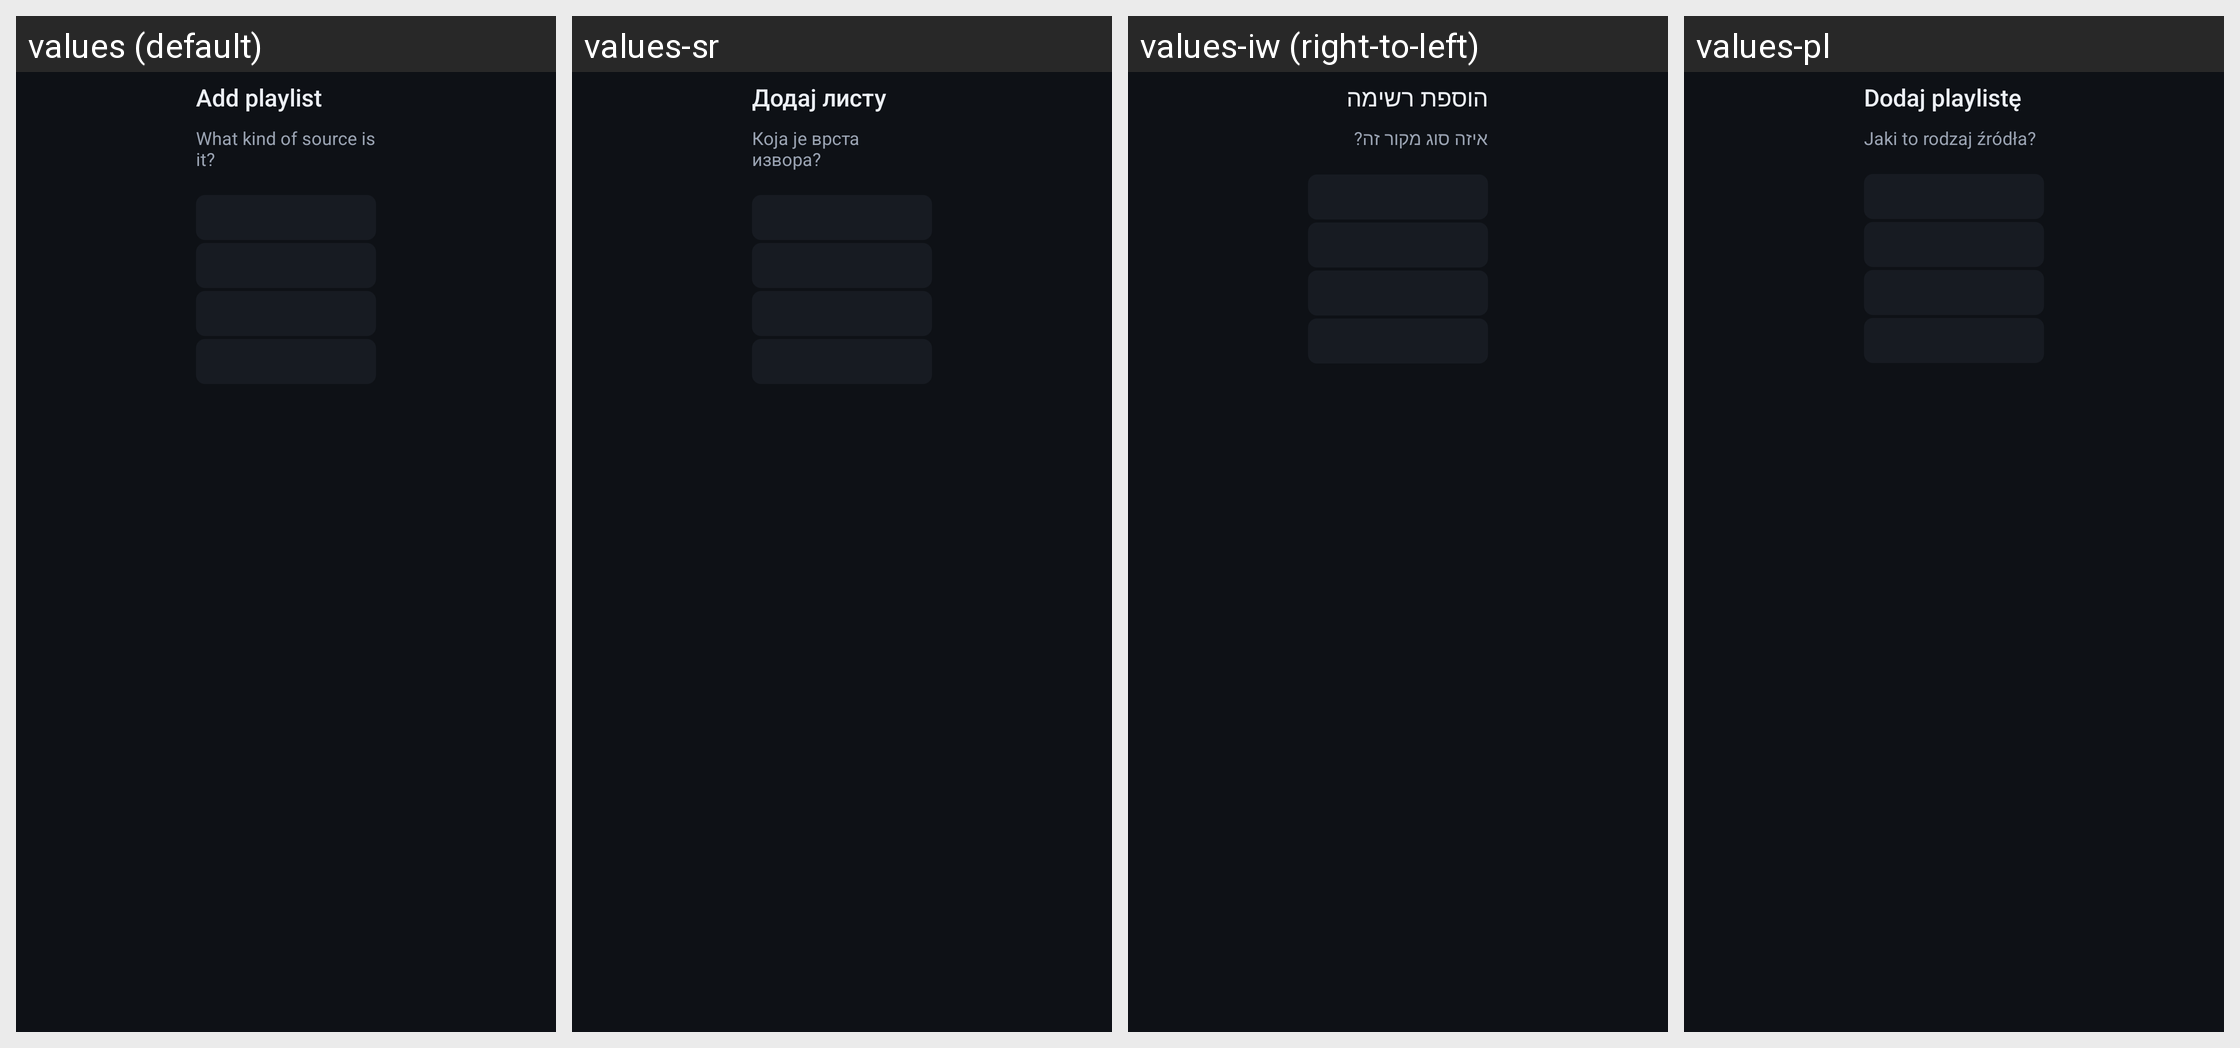

The same Android screen rendered under several of its app's locales, left to right. List the strings drawn on it with the default value and each locale's translation.
Android screen res/layout/activity_add_playlist.xml rendered under 4 locales, left to right: values (default), values-sr, values-iw (right-to-left), values-pl. Device: Nexus 5 (rendered at 1080×1920; each locale shown at half size, 540×960, under a caption strip naming it); theme Theme.Tellybox.
Other locales in the repository, not shown: values-ar, values-bg, values-cs, values-da, values-de, values-el, values-es, values-fi, values-fr, values-hr, values-hu, values-it, values-ka, values-lt, values-lv, values-nl, values-no, values-pt, values-pt-rBR, values-ro, values-ru, values-sk, values-sl, values-sv, values-tr, values-uk, values-vi, values-zh-rCN.
Strings drawn on this screen, with the default value and each locale's value (text and hints the layout hard-codes, and strings that could not be matched under every locale, appear in the picture but are not listed):

add_title
  values: Add playlist
  values-sr: Додај листу
  values-iw: הוספת רשימה
  values-pl: Dodaj playlistę

add_choose_type
  values: What kind of source is it?
  values-sr: Која је врста извора?
  values-iw: איזה סוג מקור זה?
  values-pl: Jaki to rodzaj źródła?
